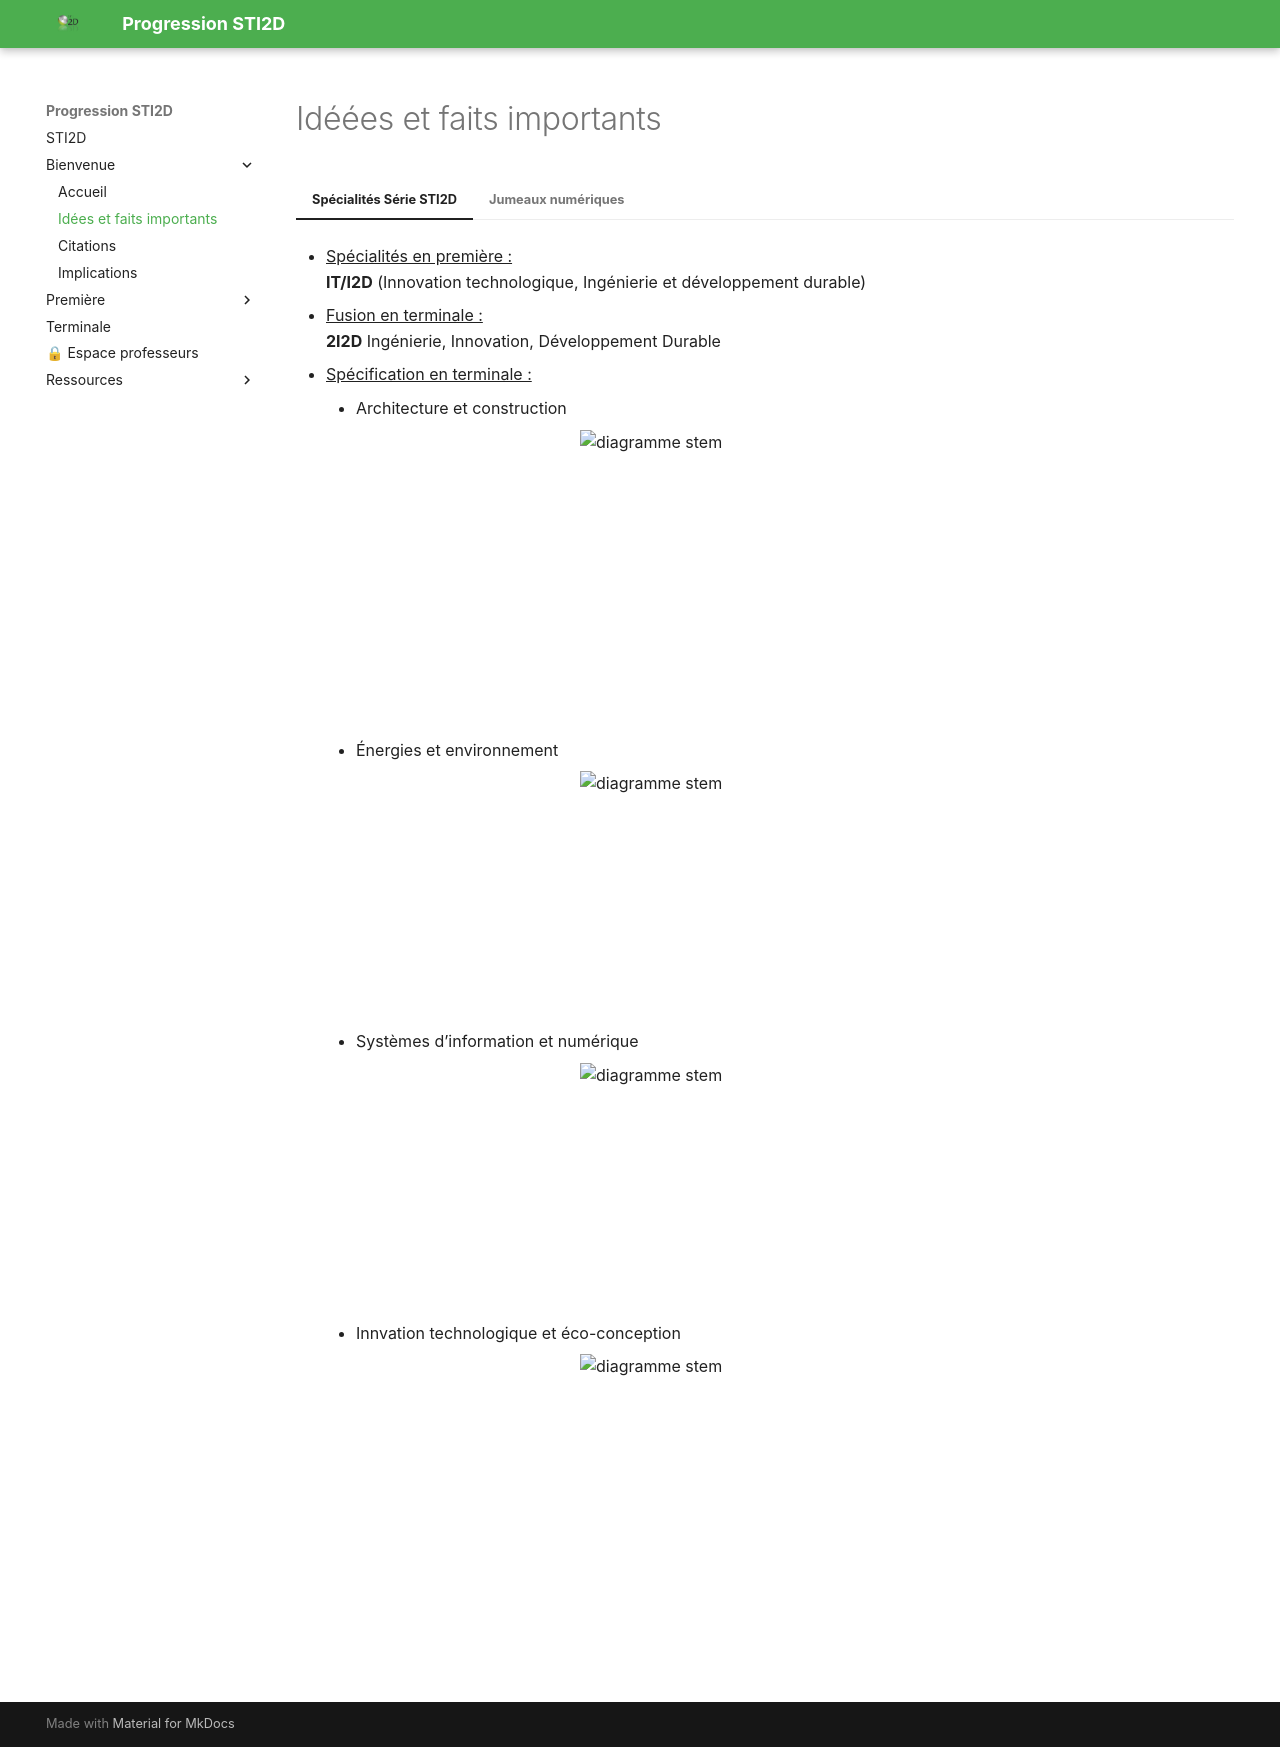

repository: XavierFrassinelli/Progression-STI2D-2026 · page: faits/index.html · generator: mkdocs

---
protected: prof
---

<div id="prof-gate" hidden></div>


# Idéées et faits importants

=== "Spécialités Série STI2D"

    * <u>Spécialités en première :</u>  
     **IT/I2D** (Innovation technologique, Ingénierie et développement durable)

    * <u>Fusion en terminale :</u>  
    **2I2D** Ingénierie, Innovation, Développement Durable  

    * <u>Spécification en terminale :</u>  

        * Architecture et construction

        <div style="display: flex; justify-content: center;">
        <img src="/Progression-STI2D-2025/assets/ac.jpg" alt="diagramme stem" style="width: 400px; height: 300px;"/>
        </div>

        * Énergies et environnement

        <div style="display: flex; justify-content: center;">
        <img src="/Progression-STI2D-2025/assets/ee.jpg" alt="diagramme stem" style="width: 400px; height: 250px;"/>
        </div>

        * Systèmes d’information et numérique

        <div style="display: flex; justify-content: center;">
        <img src="/Progression-STI2D-2025/assets/numerique.jpg" alt="diagramme stem" style="width: 400px; height: 250px;"/>
        </div>

        * Innvation technologique et éco-conception

        <div style="display: flex; justify-content: center;">
        <img src="/Progression-STI2D-2025/assets/itec.png" alt="diagramme stem" style="width: 400px; height: 300px;"/>
        </div>


=== "Jumeaux numériques"

    * Représentation virtuelle, dynamique, d’un produit physique dont il reproduit les caractéristiques essentielles

        <div style="display: flex; justify-content: center;">
        <img src="/Progression-STI2D-2025/assets/jumeau.png" alt="diagramme stem" style="width: 800px; height: 500px;"/>
        </div>

        * **Caractérisation des Produits sous l'Angle du Développement Durable**

            * Évaluation de l'impact environnemental des produits.
            * Intégration des principes de durabilité dès la conception.

        * **Principes de Conception des Produits et Développement Durable**

            * Application des concepts de l'éco-conception.
            * Optimisation des ressources et minimisation des déchets.

        * **Ingénierie Système**

            * Approche systémique pour la conception et la gestion des produits.
            * Intégration des systèmes complexes et interconnectés.

        * **Approche Environnementale**

            * Analyse du cycle de vie des produits.
            * Utilisation raisonnée des ressources naturelles.

        * **Représentation des Flux MEI (Matière, Énergie, Information)**

            * Modélisation des flux pour une gestion optimisée.
            * Analyse des interactions entre matière, énergie et information.

        * **Approche Fonctionnelle et Structurelle des Produits**

            * Étude des ossatures, enveloppes, chaînes de puissance et chaînes d'information.
            * Conception basée sur les fonctions et la structure des produits.

        * **Modélisation et Simulation**

            * Utilisation d'outils de modélisation pour simuler le comportement des produits.
            * Optimisation des performances par la simulation numérique.

        * **Solutions Constructives et Prototypage**

            * Développement de solutions innovantes pour la construction.
            * Réalisation de prototypes pour tester et valider les concepts.

        * **Interdisciplinarité avec Physique-Chimie et Mathématiques**

            * Intégration des connaissances en physique-chimie et mathématiques.
            * Renforcement des compétences technologiques par une approche interdisciplinaire.
